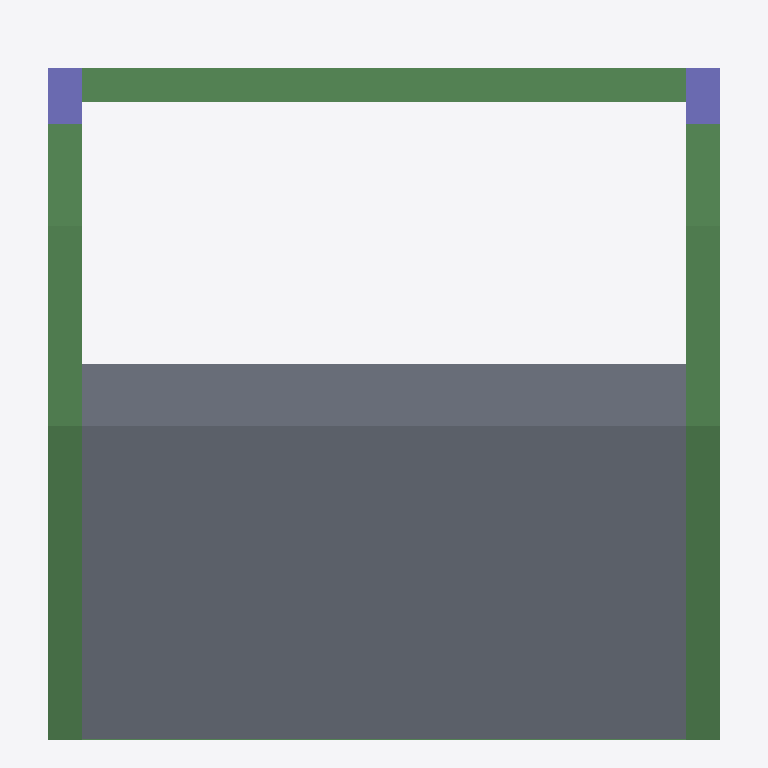
Plan cut of the same IFC building model at storey 'LEVEL 2' (level 3.00 m, cut at 4.40 m), seen from above with north up, elements coloured by IFC class: 6 beams (green), 2 columns (violet), 1 slab (grey). Cut surfaces are drawn darker.
Extent 6.0 m × 6.4 m × 6.0 m (x, y, z). Storeys (3): BASE LEVEL at 0.00 m; LEVEL 2 at 3.00 m; TOP LEVEL at 6.00 m. Elements (14): 7 IfcBeam, 6 IfcColumn, 1 IfcSlab.

HEADER;
FILE_DESCRIPTION((''),'2;1');
FILE_NAME('','2018-06-10T22:47:28',(''),(''),'Xbim File Processor version 4.0.0.0','Xbim version 4.0.0.0','');
FILE_SCHEMA(('IFC4'));
ENDSEC;
DATA;
#1=IFCPROJECT('3VprMzGuz1FPba8zjEbK5c',#2,'BimProject',$,$,'longName__BimProject','Modeling',(#67),#8);
#46=IFCSITE('3K2RFwFWD0bQv6aNbDLL8F',#2,'simple Site',$,$,#49,$,$,.ELEMENT.,$,$,$,$,$);
#51=IFCBUILDING('0oO6R2CRz2dOMZ9VXOIMRI',#2,'simple building',$,$,#52,$,$,.ELEMENT.,$,$,$);
#54=IFCBUILDINGSTOREY('0P8m3NBlXEqgHIv17FQzZ$',#2,'BASE LEVEL',$,$,#55,$,'BASE LEVEL',.ELEMENT.,0.0);
#57=IFCBUILDINGSTOREY('20ODsTLmT1sv1mpnMu9z4v',#2,'LEVEL 2',$,$,#58,$,'LEVEL 2',.ELEMENT.,3000.0);
#61=IFCBUILDINGSTOREY('31m7YGn5H52P3Yam5qMX2j',#2,'TOP LEVEL',$,$,#62,$,'TOP LEVEL',.ELEMENT.,6000.0);
#211=IFCSLAB('2xgfM$PYz2afsyF0oxKwO$',#2,'StandardArcSlab_Thickness_250',$,'Slab Thickness 250',#214,#223,$,.FLOOR.);
#124=IFCBEAM('2eMxj2sqz85vv7$QOcdVWa',#2,'StandardStrBeam_Rec_300_800',$,'Rectangular Beam 300 x 800',#127,#111,$,.BEAM.);
#145=IFCBEAM('0gEPIRDHPBV8p0IOcAmcmj',#2,'StandardStrBeam_Rec_300_800',$,'Rectangular Beam 300 x 800',#148,#155,$,.BEAM.);
#159=IFCBEAM('3xwuWeswL0wPbj5dssGiIH',#2,'StandardStrBeam_Rec_300_800',$,'Rectangular Beam 300 x 800',#162,#155,$,.BEAM.);
#136=IFCBEAM('09eebltBP0rw0h3F0oVat7',#2,'StandardStrBeam_Rec_300_800',$,'Rectangular Beam 300 x 800',#139,#111,$,.BEAM.);
#140=IFCBEAM('1BzLzuh$r3MA7oQLI7uxay',#2,'StandardStrBeam_Rec_300_800',$,'Rectangular Beam 300 x 800',#143,#111,$,.BEAM.);
#190=IFCCOLUMN('3Ff$Bgo4DDGPZVtGRNvY27',#2,'StandardStrColumn_Rec_300_500',$,'Rectangular Col 300 x 500',#193,#172,$,.COLUMN.);
#206=IFCCOLUMN('1qJFwbT5vBbvWyoBZvGYiC',#2,'StandardStrColumn_Rec_300_500',$,'Rectangular Col 300 x 500',#209,#172,$,.COLUMN.);
#92=IFCBEAM('21bksRK9f6QgViybj2KWmY',#2,'StandardStrBeam_Rec_300_800',$,'Rectangular Beam 300 x 800',#95,#111,$,.BEAM.);
ENDSEC;